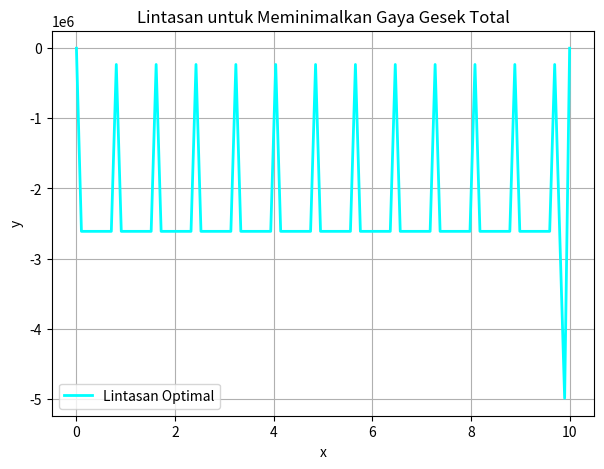

Write the Python code that produced this figure.
#Tugas Fisika Matematika IV {ICT}
#<!- Soal Nomor 2 ->
# Soal: Mencari bentuk lintasan landasan miring yang meminimalkangaya gesektotal selama peluncurankendaraan berat atau roket.
import numpy as np
import matplotlib.pyplot as plt
from scipy.optimize import minimize

a, b   = 0, 10
y0, yN = 0, 5
N      = 100
x      = np.linspace(a, b, N)
dx     = x[1] - x[0]

def mu(y):
    return 0.1 + 0.5 * y
def N_force(dy):
    return 9.8 / np.sqrt(1 + dy**2)
def functional(y):
    y      = np.asarray(y)
    dy     = np.diff(y) / dx
    avg_y  = (y[:-1] + y[1:]) / 2
    mu_val = mu(avg_y)
    N_val  = N_force(dy)
    arc    = np.sqrt(1 + dy**2)
    return np.sum(mu_val * N_val * arc * dx)
def full_y(vars):
    return np.concatenate(([y0], vars, [yN]))
def objective(vars):
    y = full_y(vars)
    return functional(y)

y_initial   = np.linspace(y0, yN, N)
y_vars_init = y_initial[1:-1]
result      = minimize(objective, y_vars_init, method='L-BFGS-B')
y_optimal   = full_y(result.x)

# Visualisasi
plt.figure(figsize=(7, 5))
plt.plot(x, y_optimal, 'cyan', lw=2, label='Lintasan Optimal')
plt.title("Lintasan untuk Meminimalkan Gaya Gesek Total")
plt.xlabel("x")
plt.ylabel("y")
plt.legend()
plt.grid(True)
plt.show()